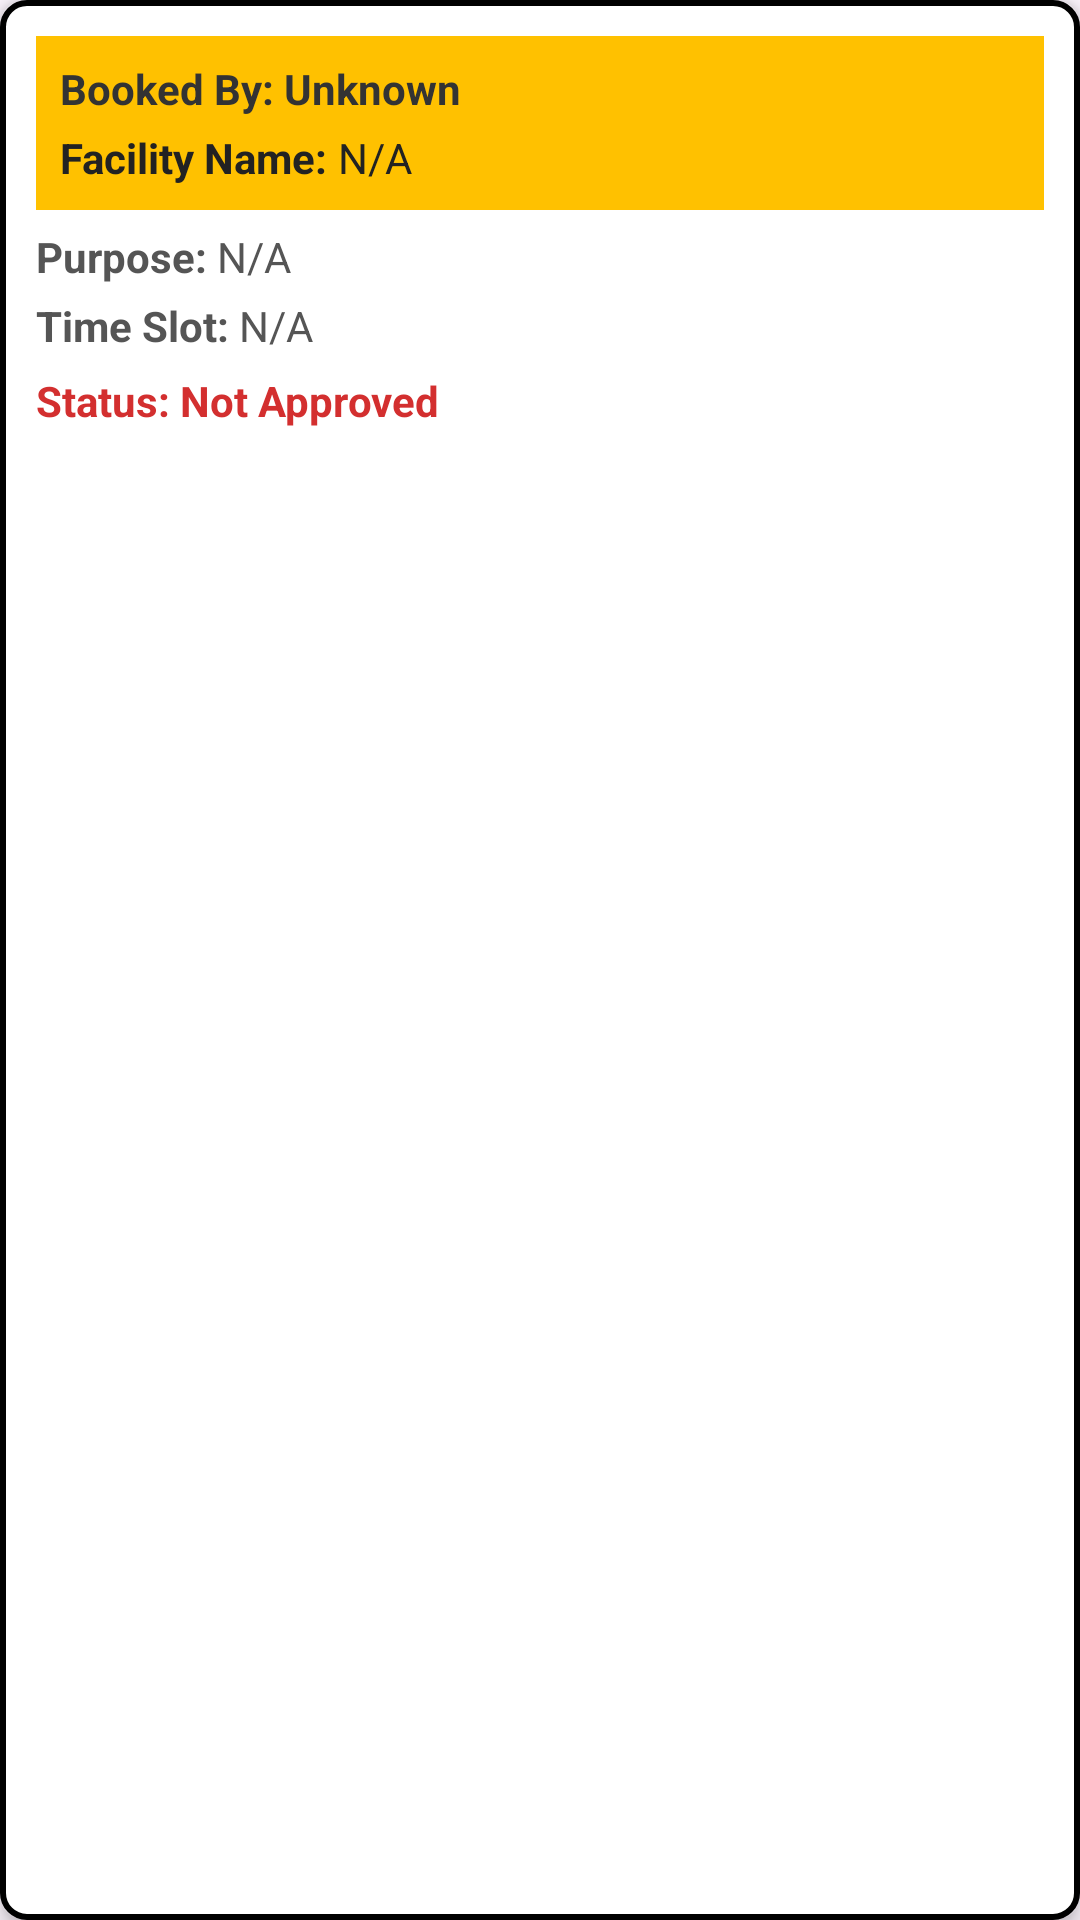

Reconstruct the res/layout file that produces this screen, plus the resources it refers to.
<!-- AndroidManifest.xml: application theme Theme.HackFusion -->
<!-- res/layout/activity_item_booking.xml -->
<?xml version="1.0" encoding="utf-8"?>
<LinearLayout xmlns:android="http://schemas.android.com/apk/res/android"
    android:layout_width="match_parent"
    android:layout_height="wrap_content"
    android:orientation="vertical"
    android:padding="12dp"
    android:background="@drawable/editext_border"
    android:elevation="4dp"
    android:layout_margin="8dp"
    android:radius="10dp">

    
    <LinearLayout
        android:layout_width="match_parent"
        android:layout_height="wrap_content"
        android:orientation="vertical"
        android:padding="8dp"
        android:background="@color/yellow"
        android:radius="8dp">

        
        <TextView
            android:id="@+id/tvUserName"
            android:layout_width="wrap_content"
            android:layout_height="wrap_content"
            android:text="Booked By: Unknown"
            android:textSize="14sp"
            android:textColor="#333333"
            android:textStyle="bold"
            android:paddingBottom="4dp"/>

        
        <LinearLayout
            android:layout_width="match_parent"
            android:layout_height="wrap_content"
            android:orientation="horizontal">

            <TextView
                android:layout_width="wrap_content"
                android:layout_height="wrap_content"
                android:text="Facility Name: "
                android:textSize="14sp"
                android:textStyle="bold"
                android:textColor="#222222"/>

            <TextView
                android:id="@+id/tvFacilityName"
                android:layout_width="wrap_content"
                android:layout_height="wrap_content"
                android:text="N/A"
                android:textSize="14sp"
                android:textColor="#222222"/>
        </LinearLayout>
    </LinearLayout>

    
    <LinearLayout
        android:layout_width="match_parent"
        android:layout_height="wrap_content"
        android:orientation="horizontal"
        android:paddingTop="6dp">

        <TextView
            android:layout_width="wrap_content"
            android:layout_height="wrap_content"
            android:text="Purpose: "
            android:textSize="14sp"
            android:textStyle="bold"
            android:textColor="#555555"/>

        <TextView
            android:id="@+id/tvPurpose"
            android:layout_width="wrap_content"
            android:layout_height="wrap_content"
            android:text="N/A"
            android:textSize="14sp"
            android:textColor="#555555"/>
    </LinearLayout>

    
    <LinearLayout
        android:layout_width="match_parent"
        android:layout_height="wrap_content"
        android:orientation="horizontal"
        android:paddingTop="4dp">

        <TextView
            android:layout_width="wrap_content"
            android:layout_height="wrap_content"
            android:text="Time Slot: "
            android:textSize="14sp"
            android:textStyle="bold"
            android:textColor="#555555"/>

        <TextView
            android:id="@+id/tvTimeSlot"
            android:layout_width="wrap_content"
            android:layout_height="wrap_content"
            android:text="N/A"
            android:textSize="14sp"
            android:textColor="#555555"/>
    </LinearLayout>

    
    <LinearLayout
        android:layout_width="match_parent"
        android:layout_height="wrap_content"
        android:orientation="horizontal"
        android:paddingTop="6dp">

        <TextView
            android:layout_width="wrap_content"
            android:layout_height="wrap_content"
            android:text="Status: "
            android:textSize="14sp"
            android:textStyle="bold"
            android:textColor="#D32F2F"/>

        <TextView
            android:id="@+id/tvApprovalStatus"
            android:layout_width="wrap_content"
            android:layout_height="wrap_content"
            android:text="Not Approved"
            android:textSize="14sp"
            android:textColor="#D32F2F"
            android:textStyle="bold"/>
    </LinearLayout>

    
    <LinearLayout
        android:id="@+id/adminButtons"
        android:layout_width="match_parent"
        android:layout_height="wrap_content"
        android:orientation="horizontal"
        android:gravity="center"
        android:paddingTop="10dp"
        android:visibility="gone">

        <Button
            android:id="@+id/btnApprove"
            android:layout_width="wrap_content"
            android:layout_height="wrap_content"
            android:text="Approve"
            android:backgroundTint="@color/green"/>

        <Button
            android:id="@+id/btnReject"
            android:layout_width="wrap_content"
            android:layout_height="wrap_content"
            android:text="Reject"
            android:backgroundTint="@color/red"
            android:layout_marginStart="8dp"/>
    </LinearLayout>

</LinearLayout>
<!-- resources referenced by this layout -->
<resources>
  <color name="green">#26FF00</color>
  <color name="red">#FF0000</color>
  <color name="yellow">#FFC100</color>
  <!-- drawable editext_border (drawable) -->
  <?xml version="1.0" encoding="utf-8"?>
  <shape xmlns:android="http://schemas.android.com/apk/res/android"
      android:shape="rectangle">
  
      
      <solid android:color="@android:color/white" />
  
      
      <stroke
          android:width="2dp"
          android:color="@android:color/black" />
  
      
      <corners android:radius="8dp" />
  
      
      <padding
          android:left="8dp"
          android:top="8dp"
          android:right="8dp"
          android:bottom="8dp"/>
  </shape>
  <style name="Theme.HackFusion" parent="Base.Theme.HackFusion" />
  <style name="Base.Theme.HackFusion" parent="Theme.Material3.DayNight.NoActionBar">
  
      </style>
</resources>
